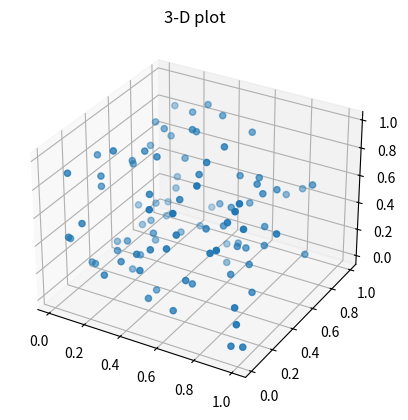

Write Python code to recreate this figure.
import  matplotlib.pyplot as plt
import numpy as np
from matplotlib import style
ax= plt.axes(projection="3d")
x= np.random.random(100)
y= np.random.random(100)
z= np.random.random(100)
ax.scatter(x,y,z)
ax.set_title("3-D plot")
plt.show()